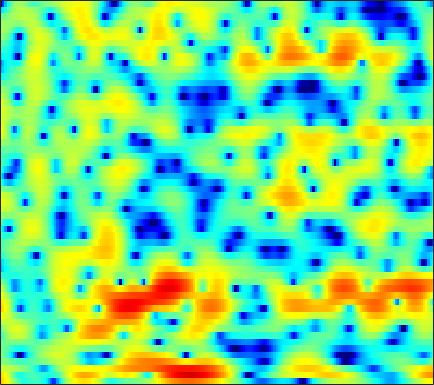

Data behind this chart, as committed beside it:
6.8821, 6.2791, 5.3541, 4.2891, 3.4053, 2.1067, 0.71386, -0.38347, -1.7824, -2.9114, -3.587, -3.7303, -3.5317, -3.1538, -2.8944, -2.6355, -2.5772, -2.6708, -3.0215, -3.7064, -4.7999, -5.9613, -8.1325, -11.15
6.455, 5.72, 4.574, 3.219, 2.054, 0.3088, -1.544, -2.849, -4.066, -4.327, -3.856, -3.334, -2.74, -2.345, -2.225, -2.263, -2.466, -2.723, -3.106, -3.446, -3.7, -3.804, -3.851, -3.772
2.539, 2.633, 2.608, 2.428, 2.219, 1.887, 1.521, 1.24, 0.8618, 0.5007, 0.1146, -0.2063, -0.7338, -1.397, -2.014, -3.05, -4.377, -5.568, -7.312, -8.696, -8.739, -7.729, -5.809, -3.925
-0.1047, -0.1069, -0.2769, -0.5915, -0.8992, -1.371, -1.847, -2.192, -2.552, -2.744, -2.75, -2.646, -2.408, -2.09, -1.826, -1.47, -1.14, -0.9115, -0.6196, -0.3337, -0.007858, 0.2711, 0.6996, 1.156
-0.1931, -0.7387, -1.679, -2.893, -4.036, -6.006, -8.799, -11.85, -19.27, -26.76, -14.32, -10.38, -7.045, -4.779, -3.486, -2.124, -1.06, -0.3926, 0.3631, 1.015, 1.587, 1.974, 2.42, 2.794
-0.4738, -0.7922, -1.302, -1.9, -2.392, -3.069, -3.729, -4.152, -4.553, -4.667, -4.449, -4.1, -3.434, -2.707, -2.18, -1.539, -0.9755, -0.5893, -0.0953, 0.3852, 0.8398, 1.161, 1.552, 1.903
-1.064, -0.8471, -0.583, -0.3802, -0.2816, -0.2204, -0.2037, -0.2169, -0.2483, -0.3014, -0.3805, -0.4728, -0.6488, -0.874, -1.054, -1.282, -1.469, -1.56, -1.572, -1.457, -1.203, -0.9237, -0.4697, 0.0319
-3.249, -1.727, -0.1159, 1.083, 1.753, 2.38, 2.751, 2.885, 2.901, 2.748, 2.424, 2.037, 1.318, 0.3408, -0.5767, -2.102, -4.065, -5.845, -8.394, -9.551, -8.129, -6.386, -4.253, -2.591
-1.151, 0.02877, 1.293, 2.256, 2.795, 3.32, 3.617, 3.7, 3.612, 3.324, 2.873, 2.438, 1.717, 0.7655, -0.1537, -1.681, -3.509, -4.961, -6.583, -7.215, -6.631, -5.719, -4.375, -3.304
2.34, 2.496, 2.637, 2.687, 2.647, 2.526, 2.33, 2.149, 1.853, 1.49, 1.065, 0.7295, 0.2625, -0.2516, -0.6763, -1.256, -1.794, -2.158, -2.548, -2.86, -2.997, -2.926, -2.697, -2.502
4.604, 4.244, 3.678, 2.985, 2.369, 1.419, 0.3753, -0.3499, -1.145, -1.647, -1.89, -1.966, -1.999, -1.978, -1.966, -1.98, -2.154, -2.407, -2.814, -3.147, -3.28, -3.275, -3.078, -2.698
6.606, 5.903, 4.75, 3.318, 2.011, -0.2016, -3.143, -6.063, -11.15, -13.85, -9.802, -7.146, -4.84, -3.456, -2.857, -2.565, -2.796, -3.268, -4.293, -5.808, -7.987, -9.712, -10.22, -7.709
6.122, 5.347, 4.107, 2.655, 1.45, -0.317, -2.382, -4.003, -5.681, -6.232, -5.941, -5.359, -4.342, -3.465, -3.135, -3.076, -3.252, -3.493, -4.226, -5.497, -7.019, -7.764, -7.59, -5.899
4.382, 3.558, 2.299, 0.8803, -0.1791, -1.461, -2.522, -3.16, -3.731, -3.865, -3.764, -3.639, -3.501, -3.413, -3.428, -3.468, -3.523, -3.608, -3.682, -3.555, -3.028, -2.522, -1.814, -0.8989
2.87, 1.819, 0.06988, -2.224, -4.347, -7.515, -9.772, -9.55, -7.776, -6.06, -4.659, -3.934, -3.557, -3.735, -4.073, -4.835, -6.15, -7.288, -7.989, -6.797, -4.597, -2.92, -0.8698, 0.9471
0.2375, -0.5423, -1.871, -3.659, -5.377, -7.919, -9.444, -9.234, -7.572, -5.674, -4.422, -3.877, -3.527, -3.667, -4.182, -5.478, -7.41, -9.292, -11.51, -9.509, -5.669, -3.33, -0.7547, 1.349
-3.802, -3.677, -3.631, -3.669, -3.788, -3.974, -3.974, -3.884, -3.744, -3.462, -3.171, -3.069, -3.003, -3.022, -3.152, -3.366, -3.43, -3.433, -3.186, -2.51, -1.575, -0.7597, 0.4638, 1.602
-7.732, -6.382, -5.106, -4.157, -3.597, -3.095, -2.78, -2.597, -2.447, -2.443, -2.494, -2.572, -2.756, -2.957, -3.061, -3.089, -2.998, -2.797, -2.283, -1.573, -0.7723, -0.1017, 0.8562, 1.723
-7.106, -5.752, -4.241, -3.118, -2.488, -1.835, -1.459, -1.331, -1.302, -1.522, -1.983, -2.445, -3.272, -4.297, -5.077, -5.946, -6.238, -5.833, -4.648, -3.184, -1.698, -0.6295, 0.5948, 1.638
-3.828, -3.009, -2.009, -1.163, -0.6734, -0.1841, 0.1333, 0.2066, 0.07344, -0.2822, -0.9865, -1.78, -3.246, -5.453, -7.941, -13.47, -30.34, -16.44, -8.903, -5.068, -2.505, -1.066, 0.3599, 1.461
-2.239, -1.598, -0.8683, -0.2368, 0.1883, 0.6126, 0.9227, 1.066, 1.08, 0.9268, 0.5699, 0.1318, -0.6291, -1.588, -2.368, -3.243, -3.667, -3.488, -2.772, -1.829, -0.8788, -0.3132, 0.2968, 0.7595
-2.149, -1.744, -1.247, -0.7928, -0.4198, 0.1032, 0.5798, 0.9383, 1.37, 1.647, 1.817, 1.863, 1.789, 1.632, 1.478, 1.23, 1.029, 0.9161, 0.7435, 0.5797, 0.347, 0.0761, -0.3763, -0.9933
-3.081, -3.322, -3.624, -3.669, -3.411, -2.545, -1.34, -0.416, 0.7532, 1.719, 2.452, 2.874, 3.245, 3.437, 3.474, 3.379, 3.158, 2.875, 2.378, 1.719, 0.821, 0.01396, -1.372, -3.169
-4.282, -5.86, -9.391, -16.18, -18.29, -9.814, -4.964, -2.529, -0.2444, 1.411, 2.598, 3.228, 3.841, 4.185, 4.288, 4.265, 4.001, 3.667, 3.041, 2.145, 1.007, -0.04908, -1.757, -3.764
-2.044, -2.827, -4.047, -4.856, -4.872, -3.815, -2.226, -1.02, 0.396, 1.518, 2.411, 2.916, 3.419, 3.727, 3.83, 3.814, 3.573, 3.273, 2.638, 1.75, 0.5742, -0.5339, -2.214, -4.304
0.9447, 0.7904, 0.5571, 0.3901, 0.3493, 0.3818, 0.5801, 0.7334, 0.9776, 1.243, 1.48, 1.691, 1.949, 2.204, 2.366, 2.462, 2.442, 2.282, 1.852, 1.181, 0.1895, -0.7525, -2.338, -4.351
2.994, 2.919, 2.751, 2.452, 2.195, 1.757, 1.198, 0.7274, -0.007022, -0.7499, -1.356, -1.564, -1.363, -0.7199, -0.1041, 0.6775, 1.261, 1.496, 1.576, 1.3, 0.7408, 0.109, -1.024, -2.349
4.022, 3.927, 3.659, 3.239, 2.786, 2.022, 0.9279, -0.1182, -2.056, -4.926, -9.475, -14.28, -11.67, -6.047, -3.364, -0.8995, 0.6381, 1.402, 1.964, 2.086, 1.825, 1.398, 0.5952, -0.5257
3.161, 3.013, 2.67, 2.255, 1.827, 1.187, 0.3641, -0.3891, -1.608, -3.086, -4.533, -5.155, -4.636, -2.958, -1.539, 0.1099, 1.33, 1.996, 2.495, 2.659, 2.444, 2.078, 1.295, 0.1311
0.4432, 0.03004, -0.543, -1.041, -1.3, -1.535, -1.575, -1.608, -1.508, -1.41, -1.14, -0.8636, -0.2991, 0.3957, 0.9718, 1.709, 2.317, 2.652, 2.885, 2.896, 2.644, 2.297, 1.581, 0.6423
-3.315, -4.684, -6.529, -7.981, -8.15, -7.364, -6.011, -4.909, -3.609, -2.375, -1.285, -0.4986, 0.456, 1.319, 1.877, 2.491, 2.957, 3.16, 3.288, 3.169, 2.874, 2.503, 1.907, 1.169
-5.471, -8.036, -12.98, -22.36, -21.93, -14.32, -10.44, -8.408, -6.183, -4.183, -2.351, -1.1, 0.3771, 1.6, 2.355, 3.109, 3.595, 3.784, 3.795, 3.536, 3.013, 2.48, 1.612, 0.6645
-3.099, -4.529, -6.449, -8.382, -9.426, -10.82, -11.81, -12.09, -10.21, -6.922, -3.709, -1.71, 0.4707, 2.135, 3.092, 4.019, 4.537, 4.706, 4.582, 4.124, 3.212, 2.28, 0.4724, -1.911
-1.876, -2.454, -3.502, -4.873, -6.167, -8.531, -11.64, -14.12, -12.15, -7.421, -3.825, -1.692, 0.4393, 2.06, 2.931, 3.78, 4.244, 4.38, 4.247, 3.778, 2.928, 1.992, 0.324, -2.03
-2.472, -2.36, -2.555, -2.941, -3.36, -3.861, -4.218, -4.213, -3.756, -2.854, -1.692, -0.8326, 0.2405, 1.101, 1.614, 2.065, 2.329, 2.367, 2.291, 2.002, 1.61, 1.198, 0.627, 0.03661
-1.493, -1.305, -1.227, -1.307, -1.415, -1.517, -1.569, -1.468, -1.248, -0.8711, -0.4216, -0.08499, 0.3266, 0.5952, 0.7226, 0.7284, 0.5937, 0.4219, 0.1562, -0.05958, -0.2044, -0.1952, -0.142, 0.0524
1.102, 0.9314, 0.5882, 0.1154, -0.2284, -0.6501, -0.8298, -0.8194, -0.5507, -0.1347, 0.2962, 0.5816, 0.7792, 0.7647, 0.5384, 0.007295, -0.8817, -1.686, -2.873, -3.681, -3.736, -3.179, -2.084, -0.9378
3.761, 3.151, 2.001, 0.4632, -0.9308, -2.945, -4.197, -4.016, -2.514, -0.8221, 0.5332, 1.22, 1.71, 1.716, 1.364, 0.3815, -1.308, -3.283, -7.415, -16.93, -16.41, -9.029, -4.245, -1.567
4.389, 3.627, 2.164, 0.04661, -2.212, -6.644, -12.28, -10.4, -5.142, -1.804, 0.1942, 1.147, 1.87, 2.027, 1.856, 1.192, 0.1197, -0.9045, -2.437, -3.599, -3.829, -3.325, -2.171, -1.018
3.498, 3.069, 2.261, 1.276, 0.4445, -0.5441, -1.11, -1.174, -0.7491, -0.03577, 0.6397, 1.06, 1.409, 1.469, 1.36, 0.9751, 0.3554, -0.1871, -1.007, -1.792, -2.415, -2.783, -3.005, -2.938
3.178, 3.012, 2.654, 2.192, 1.814, 1.385, 1.055, 0.927, 0.9149, 1.017, 1.216, 1.349, 1.457, 1.45, 1.309, 0.9576, 0.3701, -0.2405, -1.252, -2.586, -4.201, -5.607, -7.583, -8.794
3.389, 3.209, 2.81, 2.251, 1.801, 1.189, 0.6722, 0.4403, 0.3408, 0.5037, 0.8502, 1.137, 1.481, 1.696, 1.715, 1.528, 1.068, 0.4946, -0.605, -2.146, -4.355, -6.658, -11.08, -17.51
3.434, 3.044, 2.273, 1.202, 0.1987, -1.429, -3.135, -4.131, -4.322, -3.12, -1.5, -0.3473, 0.8854, 1.726, 2.14, 2.368, 2.261, 1.986, 1.325, 0.3796, -0.7916, -1.762, -2.986, -3.794
2.608, 2.13, 1.21, -0.107, -1.494, -4.133, -8.403, -14.08, -16.12, -7.97, -3.672, -1.574, 0.3854, 1.69, 2.347, 2.88, 3.063, 3.014, 2.738, 2.231, 1.562, 1.019, 0.2299, -0.5491
0.7284, 0.5107, 0.08465, -0.5317, -1.134, -2.024, -2.85, -3.257, -3.137, -2.247, -1.002, -0.04467, 1.105, 2.015, 2.51, 2.957, 3.158, 3.14, 2.938, 2.543, 1.956, 1.395, 0.5153, -0.5508
-2.016, -1.75, -1.473, -1.305, -1.211, -1.094, -0.9533, -0.7694, -0.3967, 0.1064, 0.7231, 1.213, 1.825, 2.349, 2.659, 2.914, 2.997, 2.933, 2.666, 2.22, 1.601, 0.9999, 0.04793, -1.086
-5.24, -4.419, -3.498, -2.714, -2.198, -1.616, -1.078, -0.6526, -0.09172, 0.4897, 1.105, 1.551, 2.095, 2.55, 2.812, 3.009, 3.011, 2.895, 2.557, 2.007, 1.283, 0.6632, -0.2746, -1.285
-8.145, -6.782, -5.246, -4.051, -3.396, -2.689, -2.074, -1.652, -0.9839, -0.1775, 0.6858, 1.346, 2.183, 2.866, 3.239, 3.549, 3.585, 3.417, 2.955, 2.199, 1.146, 0.2251, -1.078, -2.299
-9.688, -7.478, -5.529, -4.5, -4.222, -4.249, -4.547, -4.804, -4.39, -2.975, -1.098, 0.3267, 2.011, 3.3, 3.995, 4.601, 4.81, 4.662, 4.087, 3.039, 1.39, -0.3372, -3.442, -7.651
-6.04, -5.113, -4.444, -4.473, -4.944, -6.469, -9.669, -14.63, -28.93, -10.64, -4.832, -2.034, 0.6364, 2.539, 3.578, 4.498, 4.954, 4.987, 4.603, 3.723, 2.331, 0.8979, -1.618, -4.506
-3.145, -3.226, -3.518, -4.053, -4.642, -5.724, -6.932, -7.586, -7.586, -6.345, -4.377, -2.803, -0.8265, 0.8845, 1.918, 2.946, 3.571, 3.82, 3.824, 3.456, 2.799, 2.157, 1.226, 0.3605
-1.312, -1.574, -2.093, -2.861, -3.639, -4.891, -6.196, -6.94, -7.393, -6.749, -5.111, -3.608, -1.632, 0.09735, 1.175, 2.299, 3.048, 3.379, 3.559, 3.469, 3.121, 2.725, 2.106, 1.412
0.5145, 0.3321, -0.2103, -1.159, -2.203, -4.116, -7.051, -10.49, -20.72, -15.92, -7.954, -4.663, -1.639, 0.4676, 1.647, 2.762, 3.469, 3.739, 3.828, 3.675, 3.302, 2.91, 2.205, 1.319
1.416, 1.351, 1.021, 0.4142, -0.2206, -1.296, -2.607, -3.644, -4.494, -4.082, -2.607, -1.293, 0.3275, 1.593, 2.287, 2.912, 3.2, 3.217, 2.973, 2.452, 1.754, 1.156, 0.2987, -0.5833
0.9226, 0.9635, 0.9682, 0.9151, 0.8456, 0.6786, 0.5207, 0.421, 0.4417, 0.6502, 1.031, 1.389, 1.851, 2.202, 2.342, 2.342, 2.062, 1.666, 0.8382, -0.3793, -1.964, -3.342, -4.965, -5.718
-0.9628, -0.7398, -0.2953, 0.217, 0.587, 1.028, 1.398, 1.656, 1.93, 2.143, 2.297, 2.366, 2.377, 2.299, 2.166, 1.821, 1.253, 0.6123, -0.5777, -2.287, -4.881, -7.811, -15.12, -23.74
-6.426, -5.52, -3.835, -2.181, -1.115, 0.06485, 0.9344, 1.415, 1.83, 2.036, 2.054, 1.956, 1.723, 1.405, 1.135, 0.7454, 0.3301, -0.03608, -0.6414, -1.436, -2.449, -3.285, -4.163, -4.235
-20.93, -12.82, -7.541, -4.323, -2.602, -0.9412, 0.1894, 0.7142, 1.097, 1.122, 0.8111, 0.3838, -0.3944, -1.303, -1.927, -2.379, -2.293, -1.923, -1.324, -0.8053, -0.3925, -0.1424, 0.1796, 0.5396
